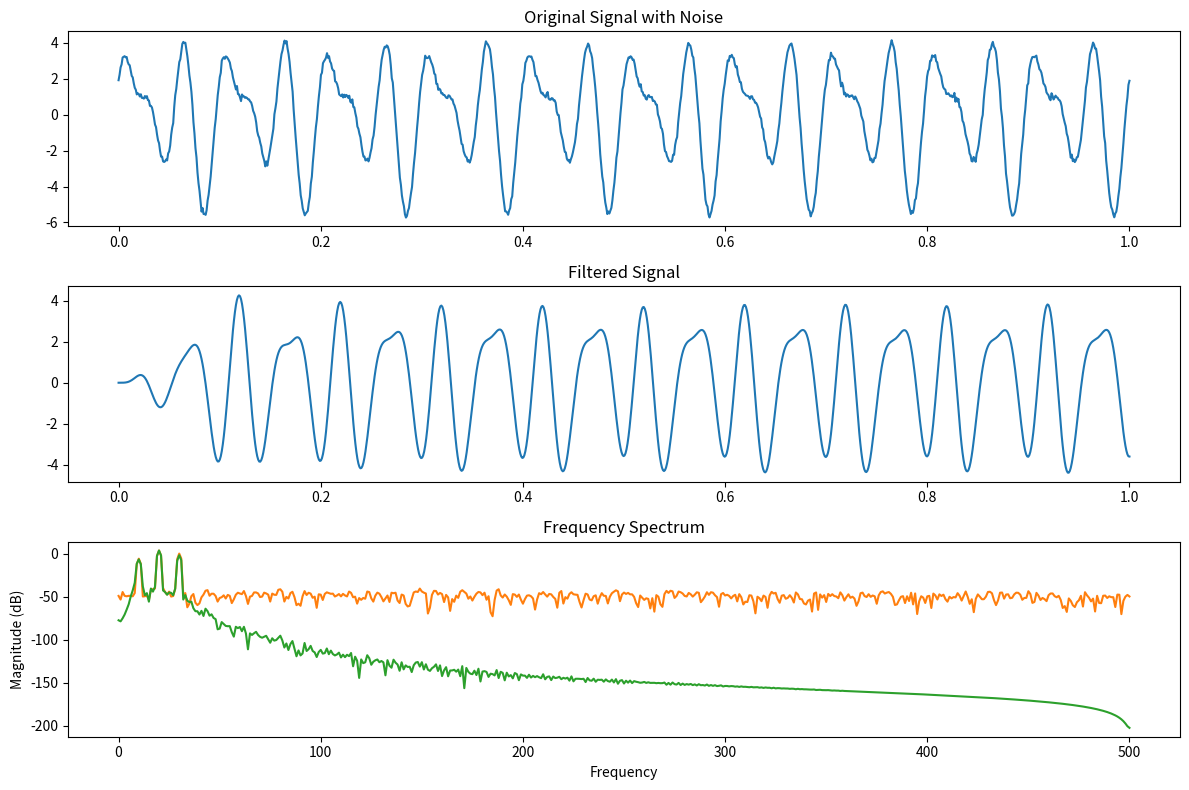

Reproduce this figure in Python.
import numpy as np
import matplotlib.pyplot as plt
from scipy.signal import butter, lfilter, freqz

# 입력 신호 생성
t = np.linspace(0, 1, 1000)
x = np.sin(2 * np.pi * 10 * t) + 2 * np.cos(2 * np.pi * 30 * t)
n1 = 3 * np.sin(2 * np.pi * 20 * t)
n2 = np.random.normal(0, 0.1, t.shape)
y = x + n1 + n2

# 대역통과 필터 설계
def bandpass_filter(data, lowcut, highcut, fs, order=5):
    nyquist = 0.5 * fs
    low = lowcut / nyquist
    high = highcut / nyquist
    b, a = butter(order, [low, high], btype='band')
    y = lfilter(b, a, data)
    return y

# 필터 적용
fs = 1000
lowcut = 9
highcut = 31
filtered_signal = bandpass_filter(y, lowcut, highcut, fs)

# 시각화
plt.figure(figsize=(12, 8))
plt.subplot(3, 1, 1)
plt.plot(t, y)
plt.title('Original Signal with Noise')
plt.subplot(3, 1, 2)
plt.plot(t, filtered_signal)
plt.title('Filtered Signal')
plt.subplot(3, 1, 3)
plt.magnitude_spectrum(y, Fs=fs, scale='dB', color='C1')
plt.magnitude_spectrum(filtered_signal, Fs=fs, scale='dB', color='C2')
plt.title('Frequency Spectrum')
plt.tight_layout()
plt.show()